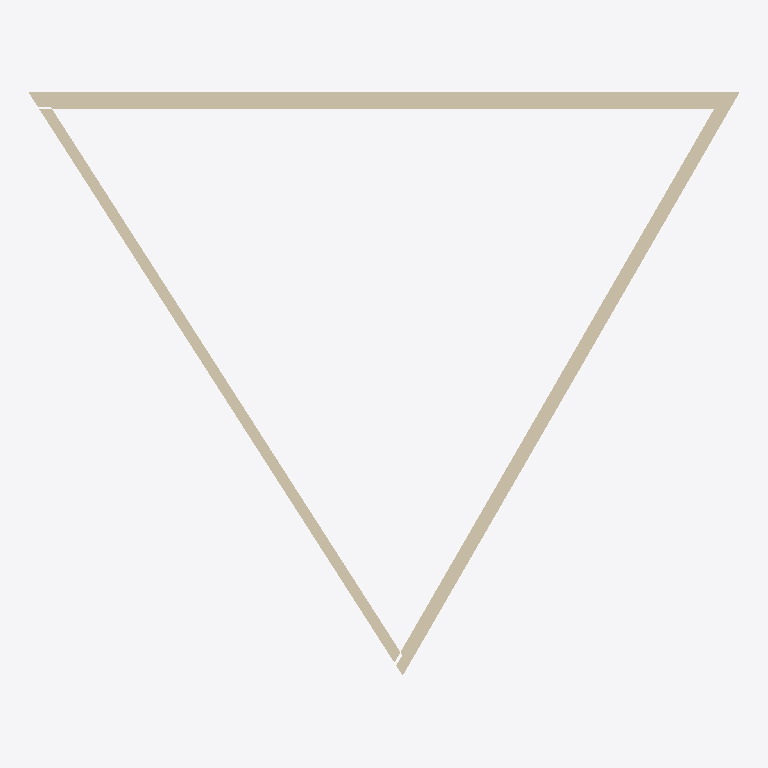
Plan cut of the same IFC building model at storey '00.EG_RDOK' (level 0.00 m, cut at 1.40 m), seen from above with north up, elements coloured by IFC class: 3 walls (beige). No cut surface shows.
Extent 19.7 m × 16.1 m × 3.5 m (x, y, z). Storeys (4): U1.UG_RDOK at -3.50 m; 00.EG_RDOK at 0.00 m; 01.OG_RDOK at 3.00 m; 02.OG_RDOK at 6.00 m. Elements (3): 3 IfcWall.

HEADER;
FILE_DESCRIPTION(('ViewDefinition [ReferenceView_V1.2]','RevitIdentifiers [VersionGUID: cdd247bc-9d62-49a2-bf3a-384f828da332, NumberOfSaves: 0]','CoordinateReference [CoordinateBase: Shared Coordinates]','ExchangeRequirement [Structural]'),'2;1');
FILE_NAME('4_RV_Str_addedBQ.ifc','2024-09-12T09:29:42+02:00',(''),(''),'IfcOpenShell 0.8.0','Bonsai 0.8.0','');
FILE_SCHEMA(('IFC4'));
ENDSEC;
DATA;
#90=IFCPROJECT('3k3rYVmQDDW90hT9pdtv9K',#18,'0000','IfcProject.Description (Projektbeschreibung)',$,'Bauvorhaben definieren','Projektstatus definieren',(#85),#82);
#113=IFCSITE('3k3rYVmQDDW90hT9pdtv9M',#18,'IfcSite.Name (Grundstück)',$,$,#112,$,$,.ELEMENT.,(47,21,39,600219),(8,33,38,576431),0.0,$,$);
#95=IFCBUILDING('3k3rYVmQDDW90hT9pdtv9L',#18,'IfcBuilding.Name (Gebäude)',$,$,#93,$,'IfcBuilding.Name (Gebäude)',.ELEMENT.,$,$,#94);
#99=IFCBUILDINGSTOREY('3k3rYVmQDDW90hT9mO8S$F',#18,'U1.UG_RDOK',$,'Level:_wg_Ebene OKD',#98,$,'U1.UG_RDOK',.ELEMENT.,-3.5);
#102=IFCBUILDINGSTOREY('3k3rYVmQDDW90hT9mO86pt',#18,'00.EG_RDOK',$,'Level:_wg_Ebene OKD',#101,$,'00.EG_RDOK',.ELEMENT.,5.215863E-13);
#106=IFCBUILDINGSTOREY('3k3rYVmQDDW90hT9mO86T7',#18,'01.OG_RDOK',$,'Level:_wg_Ebene OKD',#105,$,'01.OG_RDOK',.ELEMENT.,3.0);
#110=IFCBUILDINGSTOREY('3k3rYVmQDDW90hT9mO8c8J',#18,'02.OG_RDOK',$,'Level:_wg_Ebene OKD',#109,$,'02.OG_RDOK',.ELEMENT.,6.0);
#124=IFCWALL('3DqaUydM99ehywE4_2hm1u',#18,'Basic Wall:Holz Aussenwand_470mm:2270026',$,'Basic Wall:Holz Aussenwand_470mm',#119,#123,'2270026',.NOTDEFINED.);
#344=IFCWALL('3DqaUydM99ehywE4_2hm2J',#18,'Basic Wall:Holz tragende Wohnungstrennwand_380mm:2270113',$,'Basic Wall:Holz tragende Wohnungstrennwand_380mm',#339,#343,'2270113',.NOTDEFINED.);
#497=IFCWALL('3DqaUydM99ehywE4_2hm37',#18,'Basic Wall:STB 30cm, Beton C30/37:2270197',$,'Basic Wall:STB 30cm, Beton C30/37',#482,#496,'2270197',.NOTDEFINED.);
ENDSEC;
